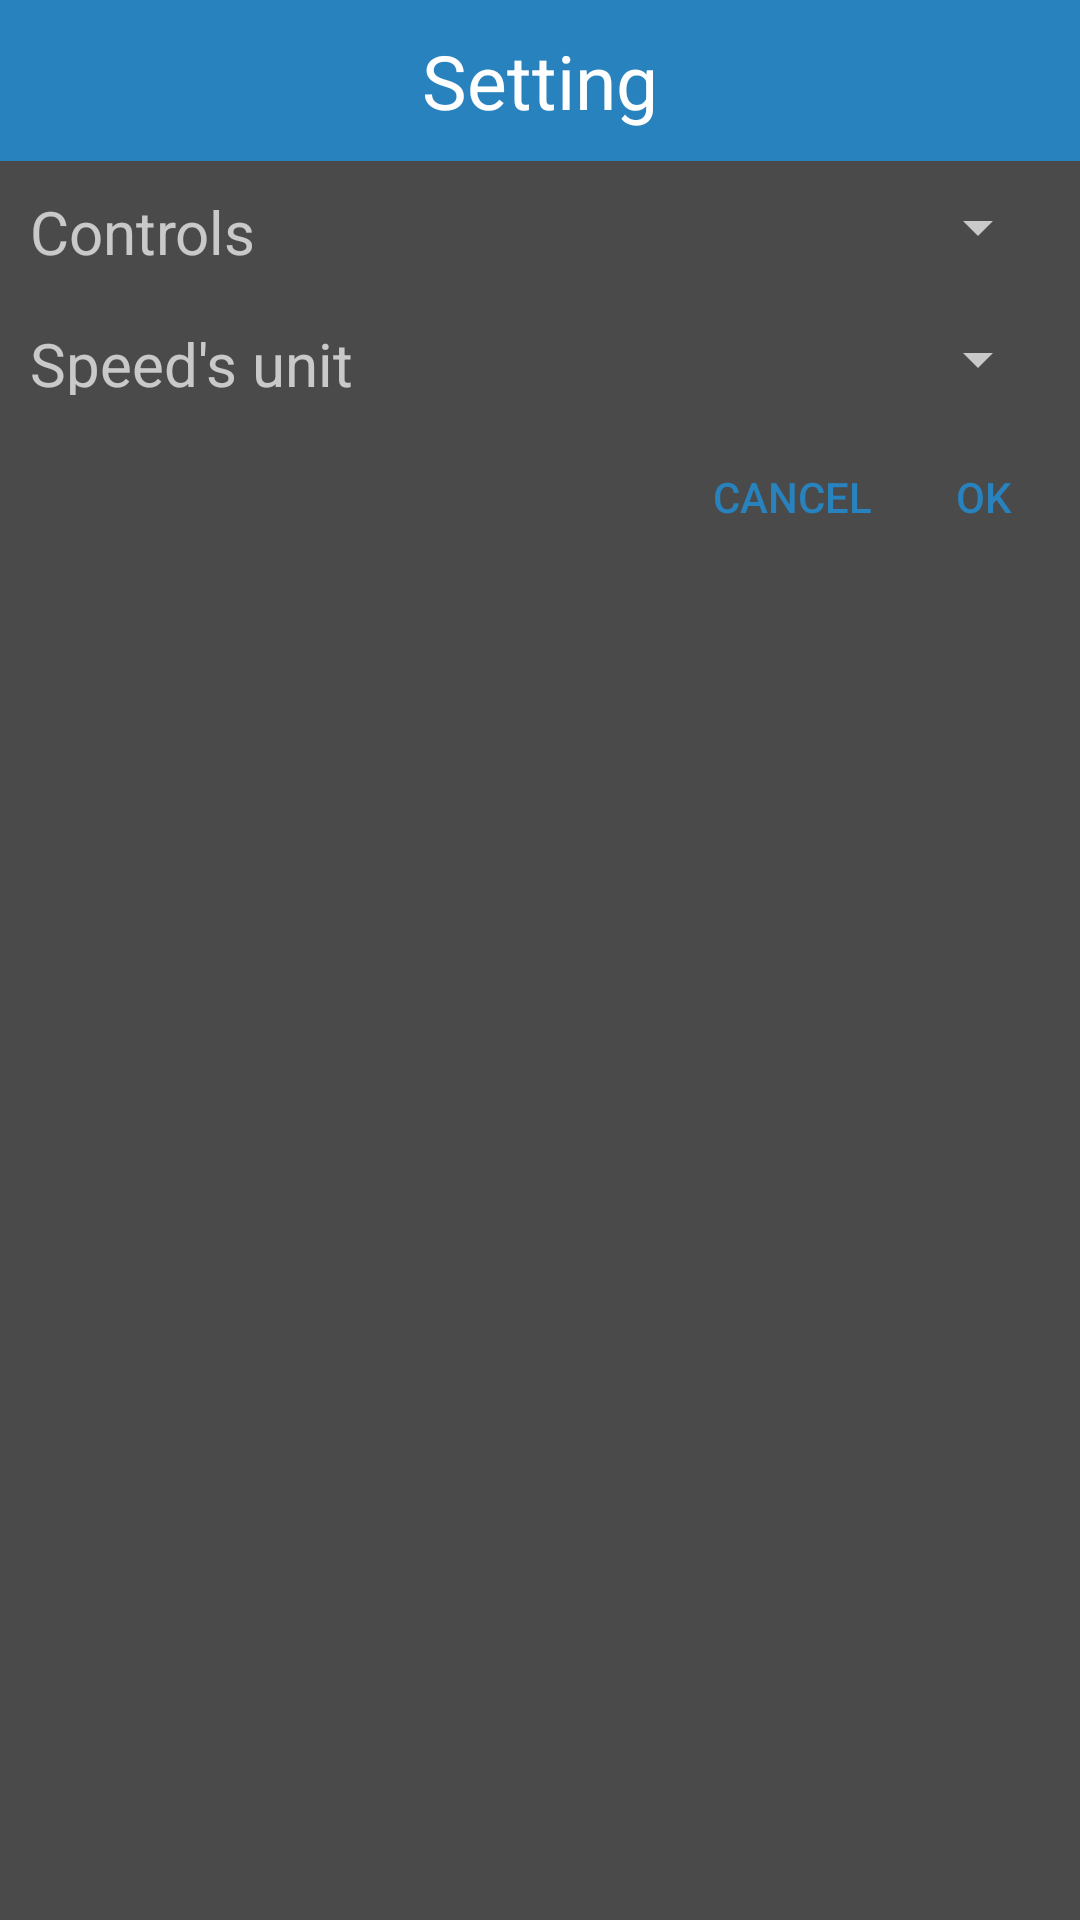

The Android layout XML behind this screen, and the referenced resources:
<!-- AndroidManifest.xml: application theme AppTheme -->
<!-- res/layout/popup_setting_layout.xml -->
<?xml version="1.0" encoding="utf-8"?>
<LinearLayout xmlns:android="http://schemas.android.com/apk/res/android"
    android:layout_width="match_parent"
    android:layout_height="match_parent"
    android:orientation="vertical"
    android:background="@color/gray">

    <TextView
        android:layout_width="match_parent"
        android:layout_height="wrap_content"
        android:id="@+id/setting_popup_title"
        android:padding="10dp"
        android:text="@string/setting"
        android:textSize="25sp"
        android:gravity="center_horizontal"
        android:textColor="@android:color/white"
        android:background="@color/blue_omega_splicer"/>

    <LinearLayout
        android:layout_width="match_parent"
        android:layout_height="wrap_content"
        android:orientation="horizontal"
        android:weightSum="2"
        android:padding="10dp">

        <TextView
            android:layout_width="0dp"
            android:layout_height="match_parent"
            android:layout_weight="1"
            android:id="@+id/setting_popup_control"
            android:gravity="center_vertical"
            android:text="@string/setting_controls"
            android:textSize="20sp"/>

        <Spinner
            android:layout_width="0dp"
            android:layout_height="wrap_content"
            android:layout_weight="1"
            android:id="@+id/setting_popup_control_spinner" />

    </LinearLayout>

    <LinearLayout
        android:layout_width="match_parent"
        android:layout_height="wrap_content"
        android:orientation="horizontal"
        android:weightSum="2"
        android:padding="10dp">

        <TextView
            android:layout_width="0dp"
            android:layout_height="match_parent"
            android:layout_weight="1"
            android:id="@+id/setting_popup_speed_unit"
            android:gravity="center_vertical"
            android:text="@string/setting_speed_unit"
            android:textSize="20sp"/>

        <Spinner
            android:layout_width="0dp"
            android:layout_height="wrap_content"
            android:layout_weight="1"
            android:id="@+id/setting_popup_speed_unit_spinner" />

    </LinearLayout>

    <LinearLayout
        android:layout_width="match_parent"
        android:layout_height="wrap_content"
        android:orientation="horizontal"
        style="?android:attr/buttonBarStyle"
        android:gravity="end">

        <Button
            android:layout_width="wrap_content"
            android:layout_height="wrap_content"
            android:id="@+id/setting_popup_cancel_button"
            style="?android:attr/buttonBarButtonStyle"
            android:text="@string/cancel"
            android:textColor="@color/blue_omega_splicer"
            android:background="@android:color/transparent"/>

        <Button
            android:layout_width="wrap_content"
            android:layout_height="wrap_content"
            android:id="@+id/setting_popup_ok_button"
            style="?android:attr/buttonBarButtonStyle"
            android:text="@string/ok"
            android:textColor="@color/blue_omega_splicer"
            android:background="@android:color/transparent"/>

    </LinearLayout>

</LinearLayout>
<!-- resources referenced by this layout -->
<resources>
  <color name="blue_omega_splicer">#2882BD</color>
  <color name="gray">#4A4A4A</color>
  <string name="cancel">Cancel</string>
  <string name="ok">OK</string>
  <string name="setting">Setting</string>
  <string name="setting_controls">Controls</string>
  <string name="setting_speed_unit">Speed\'s unit</string>
  <style name="AppTheme" parent="@style/Theme.AppCompat.NoActionBar">
          <item name="android:windowBackground">@color/gray</item>
          <item name="android:windowNoTitle">true</item>
          <item name="android:windowActionBar">false</item>
          <item name="android:windowFullscreen">true</item>
          <item name="android:windowContentOverlay">@null</item>
      </style>
</resources>
